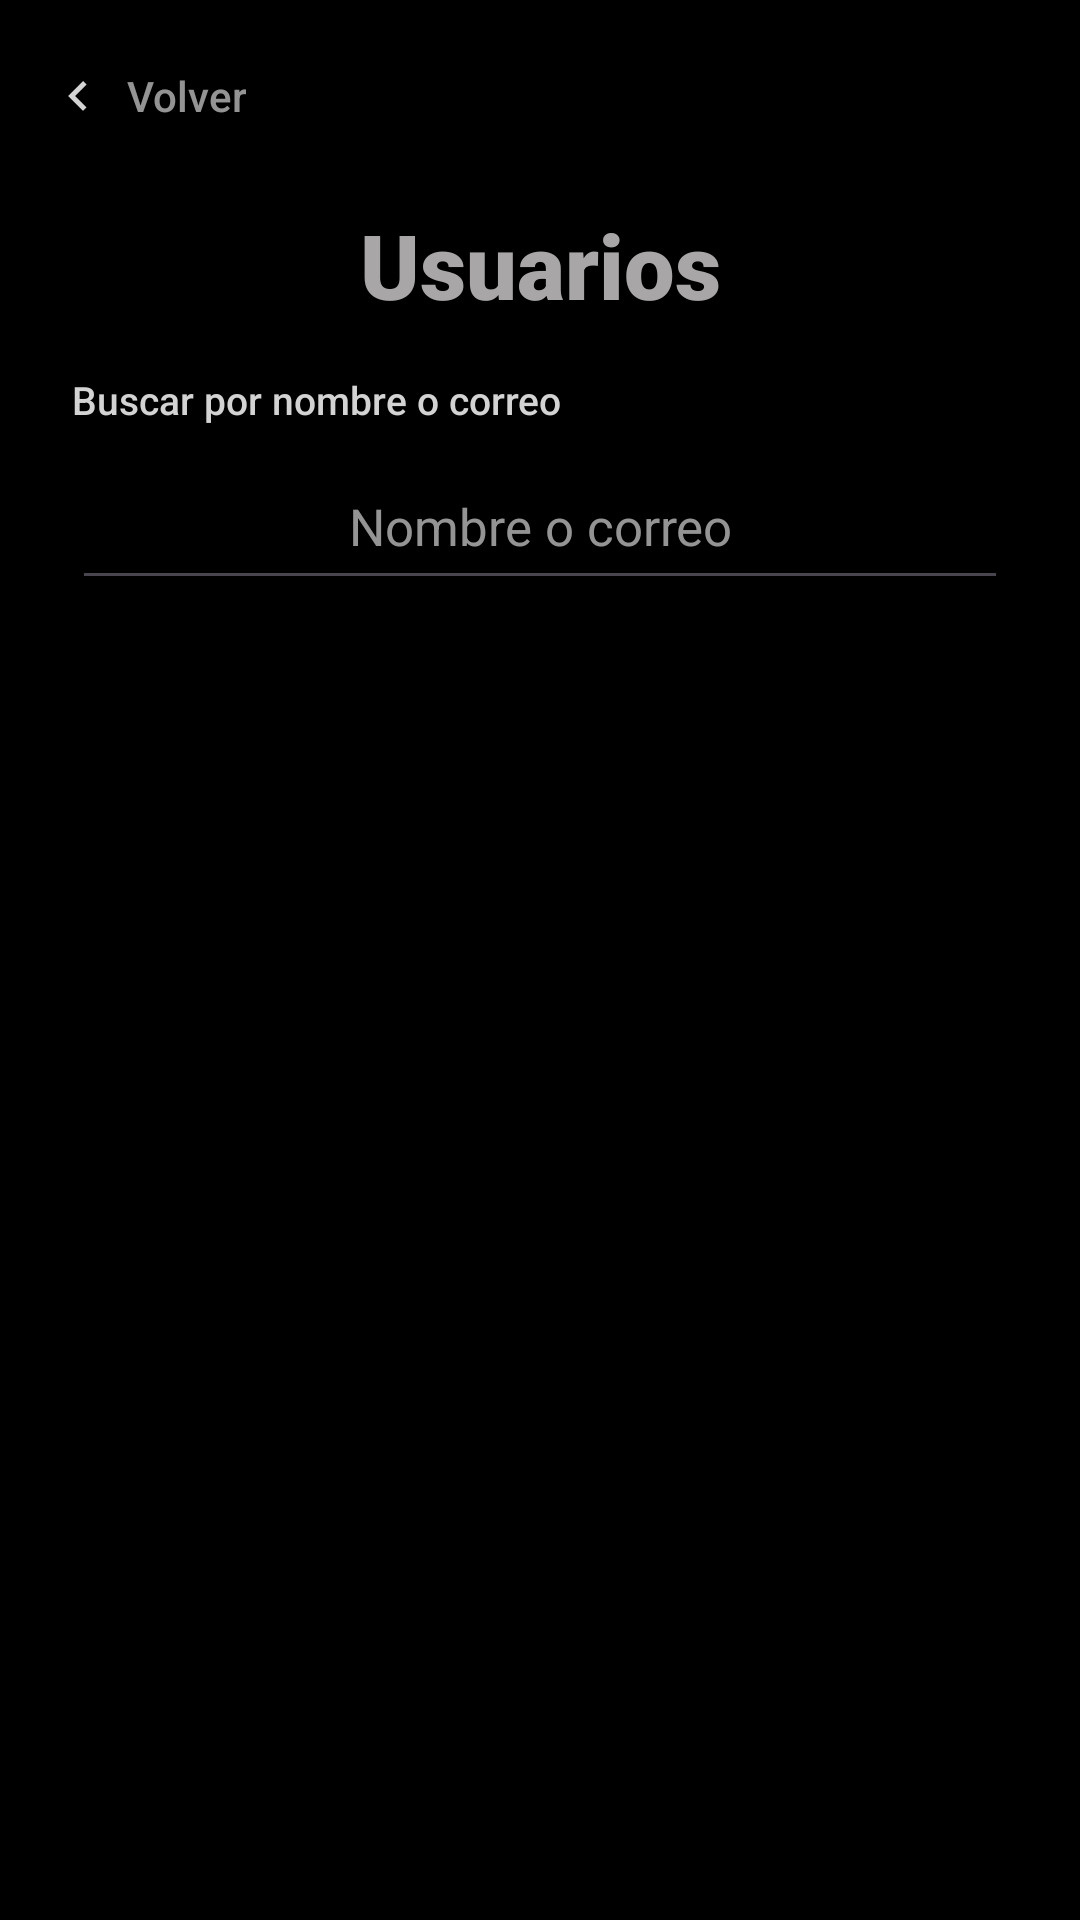

Produce the Android XML layout that renders to this screen, including the resource entries it uses.
<!-- AndroidManifest.xml: application theme Theme.PROYECTOPENKA -->
<!-- res/layout/activity_usuarios.xml -->
<?xml version="1.0" encoding="utf-8"?>
<androidx.constraintlayout.widget.ConstraintLayout xmlns:android="http://schemas.android.com/apk/res/android"
    xmlns:app="http://schemas.android.com/apk/res-auto"
    xmlns:tools="http://schemas.android.com/tools"
    android:id="@+id/main"
    android:layout_width="match_parent"
    android:layout_height="match_parent"
    tools:context=".UsuarioCrud">

    <Button
        android:id="@+id/btnbackusuarios"
        style="@style/Boton.Volver"
        android:layout_width="wrap_content"
        android:layout_height="wrap_content"
        android:layout_marginStart="8dp"
        android:layout_marginTop="8dp"
        android:text="Volver"
        app:layout_constraintStart_toStartOf="parent"
        app:layout_constraintTop_toTopOf="parent" />

    <TextView
        android:id="@+id/titleusuarios"
        style="@style/Titulo"
        android:layout_width="wrap_content"
        android:layout_height="wrap_content"
        android:layout_marginTop="12dp"
        android:text="Usuarios"
        app:layout_constraintEnd_toEndOf="parent"
        app:layout_constraintStart_toStartOf="parent"
        app:layout_constraintTop_toBottomOf="@+id/btnbackusuarios" />

    <TextView
        android:id="@+id/searchInputUsuariosLabel"
        style="@style/Etiqueta"
        android:layout_marginStart="24dp"
        android:layout_marginEnd="24dp"
        android:text="Buscar por nombre o correo"
        app:layout_constraintEnd_toEndOf="parent"
        app:layout_constraintStart_toStartOf="parent"
        app:layout_constraintTop_toBottomOf="@+id/titleusuarios" />

    <EditText
        android:id="@+id/searchInputUsuarios"
        style="@style/Campo"
        android:layout_marginStart="24dp"
        android:layout_marginEnd="24dp"
        android:layout_marginTop="6dp"
        android:autofillHints=""
        android:hint="Nombre o correo"
        android:inputType="text"
        app:layout_constraintEnd_toEndOf="parent"
        app:layout_constraintStart_toStartOf="parent"
        app:layout_constraintTop_toBottomOf="@+id/searchInputUsuariosLabel" />

    <TextView
        android:id="@+id/txtEstadoSync"
        style="@style/Pista"
        android:layout_width="wrap_content"
        android:layout_height="wrap_content"
        android:layout_marginTop="12dp"
        android:fontFamily="monospace"
        android:textColor="@color/acento"
        app:layout_constraintEnd_toEndOf="parent"
        app:layout_constraintStart_toStartOf="parent"
        app:layout_constraintTop_toBottomOf="@+id/searchInputUsuarios" />

    <TextView
        android:id="@+id/txtVacio"
        style="@style/Pista"
        android:layout_width="0dp"
        android:layout_height="wrap_content"
        android:layout_marginStart="32dp"
        android:layout_marginTop="40dp"
        android:layout_marginEnd="32dp"
        android:text="Aún no hay usuarios. Cree el primero con el botón de arriba."
        android:visibility="gone"
        app:layout_constraintEnd_toEndOf="parent"
        app:layout_constraintStart_toStartOf="parent"
        app:layout_constraintTop_toBottomOf="@+id/txtEstadoSync"
        tools:visibility="visible" />

    <androidx.recyclerview.widget.RecyclerView
        android:id="@+id/listaUsuarios"
        android:layout_width="0dp"
        android:layout_height="0dp"
        android:clipToPadding="false"
        android:paddingBottom="16dp"
        app:layout_constraintBottom_toBottomOf="parent"
        app:layout_constraintEnd_toEndOf="parent"
        app:layout_constraintStart_toStartOf="parent"
        app:layout_constraintTop_toBottomOf="@+id/txtEstadoSync" />

</androidx.constraintlayout.widget.ConstraintLayout>
<!-- resources referenced by this layout -->
<resources>
  <color name="acento">#FF4DB6AC</color>
  <style name="Boton.Volver">
          <item name="android:background">@drawable/fondo_boton_plano</item>
          <item name="android:textColor">@color/texto_pista</item>
          <item name="android:textSize">14sp</item>
          <item name="android:minHeight">48dp</item>
          <item name="android:minWidth">48dp</item>
          <item name="android:paddingStart">8dp</item>
          <item name="android:paddingEnd">16dp</item>
          <item name="android:paddingTop">8dp</item>
          <item name="android:paddingBottom">8dp</item>
          <item name="android:drawableStart">@drawable/ic_volver</item>
          <item name="android:drawablePadding">6dp</item>
      </style>
  <style name="Campo" parent="Widget.AppCompat.EditText">
          <item name="android:layout_width">match_parent</item>
          <item name="android:layout_height">52dp</item>
          <item name="android:fontFamily">sans-serif</item>
          <item name="android:textSize">17sp</item>
          <item name="android:textColor">@color/texto</item>
          <item name="android:textColorHint">@color/texto_pista</item>
          <item name="android:textAlignment">center</item>
      </style>
  <style name="Etiqueta">
          <item name="android:layout_width">match_parent</item>
          <item name="android:layout_height">wrap_content</item>
          <item name="android:layout_marginTop">16dp</item>
          <item name="android:fontFamily">sans-serif-medium</item>
          <item name="android:textColor">@color/texto</item>
          <item name="android:textSize">13sp</item>
      </style>
  <style name="Pista">
          <item name="android:fontFamily">sans-serif</item>
          <item name="android:textColor">@color/texto_pista</item>
          <item name="android:textSize">13sp</item>
          <item name="android:textAlignment">center</item>
      </style>
  <style name="Titulo">
          <item name="android:fontFamily">sans-serif-black</item>
          <item name="android:textColor">@color/texto_titulo</item>
          <item name="android:textSize">30sp</item>
          <item name="android:textAlignment">center</item>
      </style>
  <style name="Theme.PROYECTOPENKA" parent="Base.Theme.PROYECTOPENKA" />
  <!-- drawable fondo_boton_plano (drawable) -->
  <?xml version="1.0" encoding="utf-8"?>
  <selector xmlns:android="http://schemas.android.com/apk/res/android">
      <item android:state_pressed="true">
          <shape android:shape="rectangle">
              <solid android:color="#26FFFFFF" />
              <corners android:radius="6dp" />
          </shape>
      </item>
      <item>
          <shape android:shape="rectangle">
              <solid android:color="#00000000" />
              <corners android:radius="6dp" />
          </shape>
      </item>
  </selector>
  <color name="texto_pista">#B3D3D3D3</color>
  <!-- drawable ic_volver (drawable) -->
  <?xml version="1.0" encoding="utf-8"?>
  <vector xmlns:android="http://schemas.android.com/apk/res/android"
      android:width="20dp"
      android:height="20dp"
      android:viewportWidth="24"
      android:viewportHeight="24">
      <path
          android:fillColor="#FFD3D3D3"
          android:pathData="M15.41,7.41L14,6l-6,6 6,6 1.41,-1.41L10.83,12z" />
  </vector>
  <color name="texto">#FFD3D3D3</color>
  <color name="texto_titulo">#FFA8A6A6</color>
  <style name="Base.Theme.PROYECTOPENKA" parent="Theme.Material3.DayNight.NoActionBar">
          <item name="android:windowBackground">@android:color/black</item>
          <item name="android:windowAnimationStyle">@style/FadeTransition</item>
      </style>
  <style name="FadeTransition" parent="@android:style/Animation.Activity">
          <item name="android:activityOpenEnterAnimation">@anim/fade_in</item>
          <item name="android:activityOpenExitAnimation">@anim/fade_out</item>
          <item name="android:activityCloseEnterAnimation">@anim/fade_in</item>
          <item name="android:activityCloseExitAnimation">@anim/fade_out</item>
      </style>
</resources>
